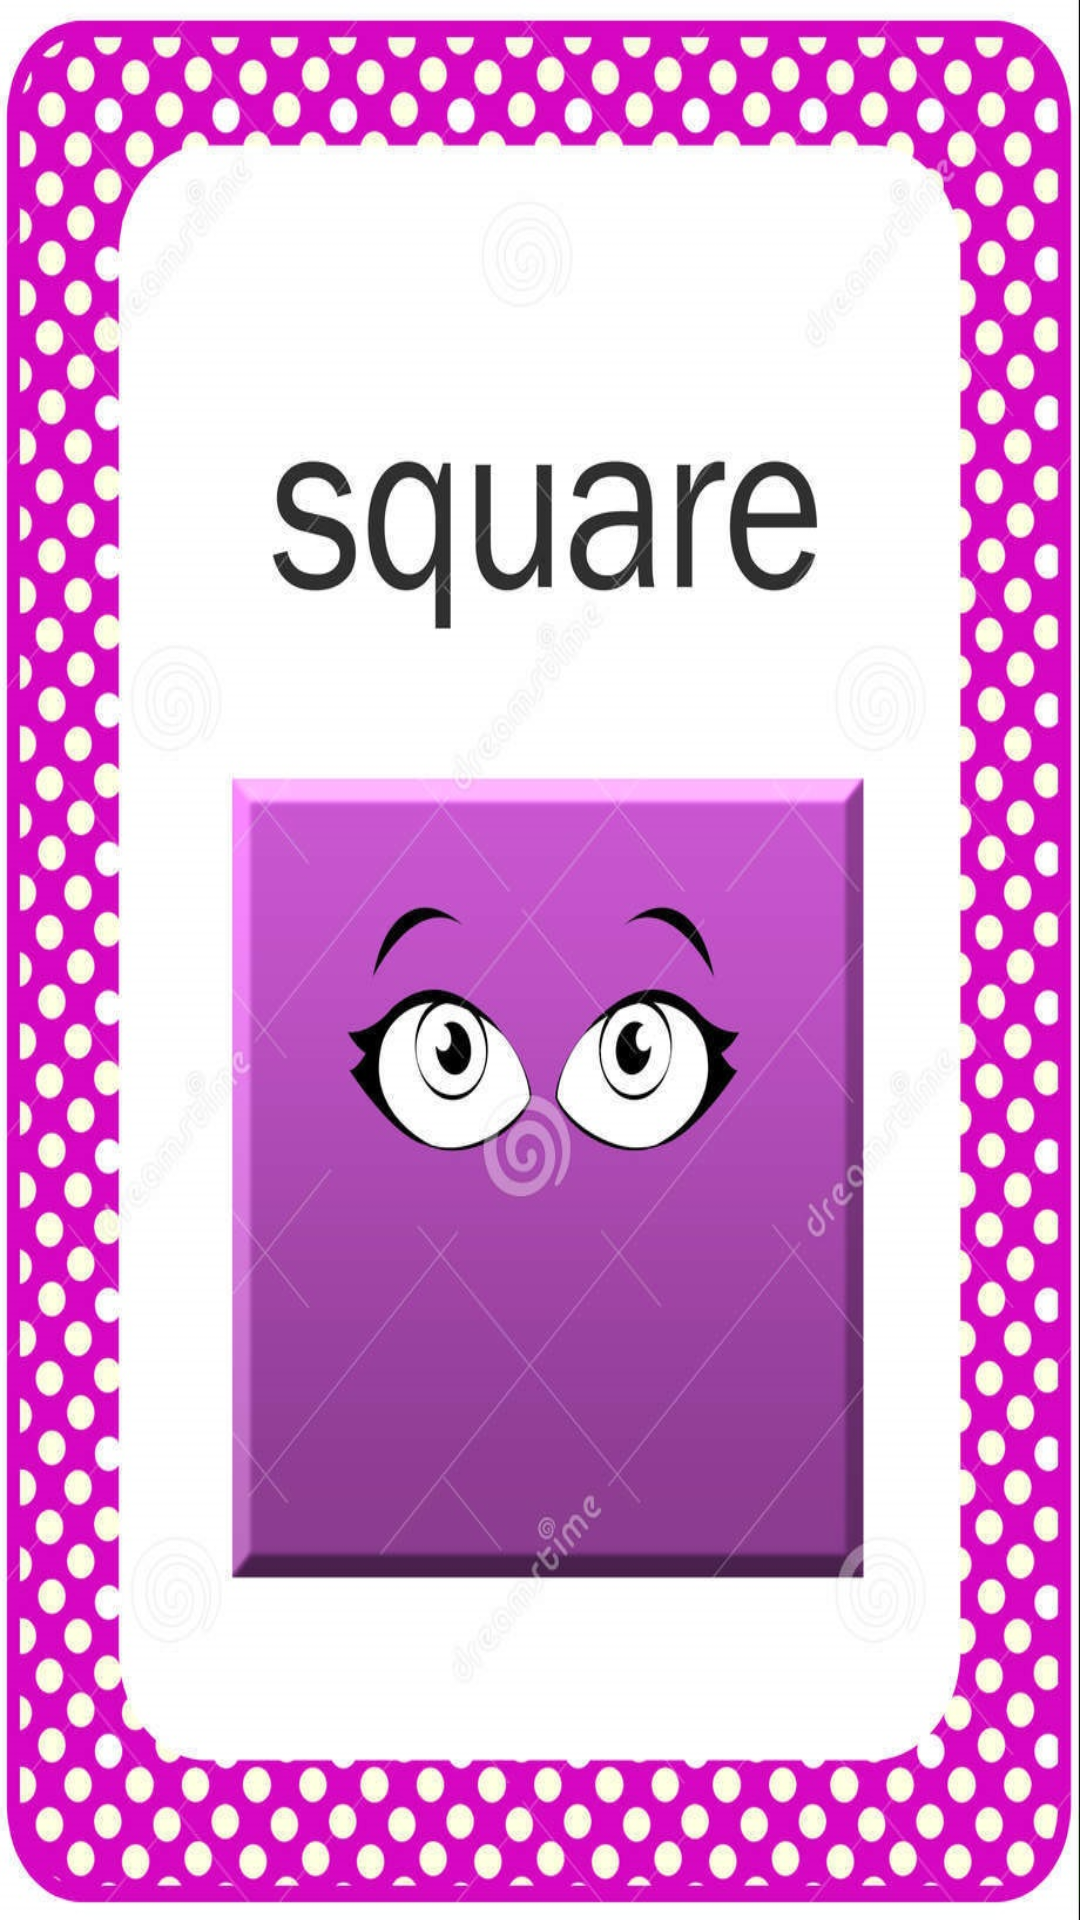

Reconstruct the res/layout file that produces this screen, plus the resources it refers to.
<!-- AndroidManifest.xml: application theme Theme.ChildrenLearningApp -->
<!-- res/layout/fragment_shape_square.xml -->
<FrameLayout xmlns:android="http://schemas.android.com/apk/res/android"
    xmlns:app="http://schemas.android.com/apk/res-auto"
    xmlns:tools="http://schemas.android.com/tools"
    android:layout_width="match_parent"
    android:layout_height="match_parent"
    android:background="@drawable/shapesquare"
    tools:context="shapes.ShapeSquare"/>
<!-- resources referenced by this layout -->
<resources>
  <!-- drawable shapesquare: jpg bitmap (drawable, 279700 bytes) -->
</resources>
